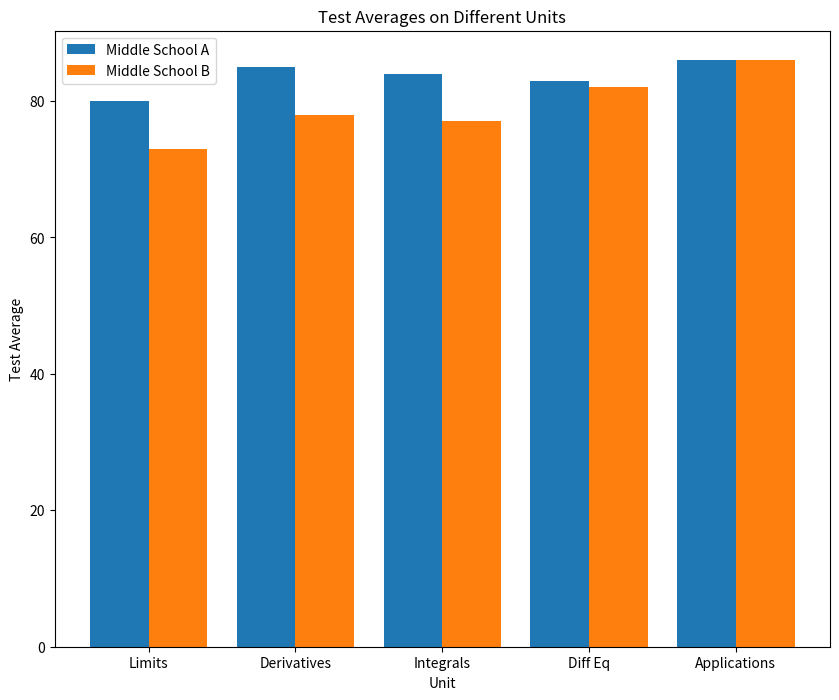

Recreate this plot in Python.
# recreate exercises
'''
from matplotlib import pyplot as plt

past_years_averages = [82, 84, 83, 86, 74, 84, 90]
years = [2000, 2001, 2002, 2003, 2004, 2005, 2006]
error = [1.5, 2.1, 1.2, 3.2, 2.3, 1.7, 2.4]

# Make your chart here
plt.figure(figsize=(10,8))
plt.bar(range(len(past_years_averages)), past_years_averages, yerr=error, capsize=5)
ax = plt.subplot()
# set limits
ax.set_xlim(-0.5,6.5)
ax.set_ylim(70, 95)
ax.set_xticks(range(len(years)))
ax.set_xticklabels(years)
# set titles/labels
plt.title('Final Exam Averages')
ax.set_xlabel('Year')
ax.set_ylabel('Test Average')
plt.savefig('my_bar_chart.png')
plt.show()
'''
# side by side bars
from matplotlib import pyplot as plt

unit_topics = ['Limits', 'Derivatives', 'Integrals', 'Diff Eq', 'Applications']
middle_school_a = [80, 85, 84, 83, 86]
middle_school_b = [73, 78, 77, 82, 86]

def create_x(t, w, n, d):
    return [t*x + w*n for x in range(d)]
school_a_x = [0.8, 2.8, 4.8, 6.8, 8.8]
school_b_x = [1.6, 3.6, 5.6, 7.6, 9.6]
# Make your chart here
plt.figure(figsize=(10,8))
ax = plt.subplot()
plt.bar(school_a_x, middle_school_a)
plt.bar(school_b_x, middle_school_b)
middle_x =[(a + b) / 2.0 for a,b in zip(school_a_x, school_b_x) ]
ax.set_xticks(middle_x)
ax.set_xticklabels(unit_topics)
plt.legend(['Middle School A', 'Middle School B'])
plt.title('Test Averages on Different Units')
ax.set_xlabel('Unit')
ax.set_ylabel('Test Average')
plt.savefig('my_side_by_side.png')
plt.show()